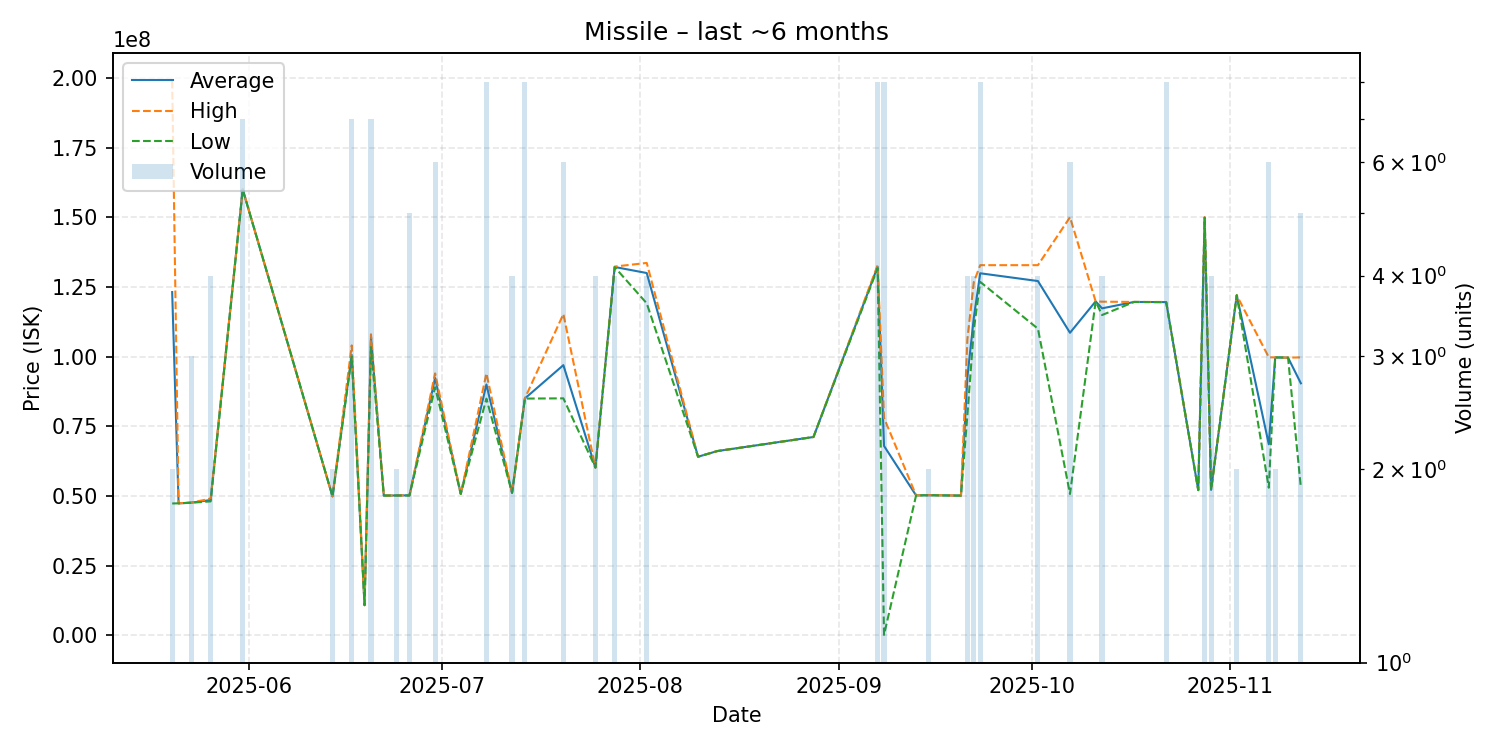

The table this chart was drawn from, first rows:
date, average, highest, lowest, order_count, volume
2025-05-20, 123140000, 199000000, 47280000, 2, 2
2025-05-21, 47320000, 47320000, 47320000, 1, 1
2025-05-23, 47576667, 47595000, 47540000, 3, 3
2025-05-26, 48510000, 49000000, 48020000, 2, 4
2025-05-31, 160000000, 160000000, 160000000, 1, 7
2025-06-14, 49810000, 49810000, 49810000, 2, 2
2025-06-17, 100554286, 104000000, 99980000, 4, 7
2025-06-19, 10770000, 10770000, 10770000, 1, 1
2025-06-20, 107142857, 108000000, 103400000, 7, 7
2025-06-22, 50110000, 50110000, 50110000, 1, 1
2025-06-24, 50145000, 50150000, 50140000, 2, 2
2025-06-26, 50180000, 50190000, 50150000, 3, 5
2025-06-30, 92308333, 93960000, 88990000, 5, 6
2025-07-04, 50700000, 50700000, 50700000, 1, 1
2025-07-08, 89971250, 93990000, 84900000, 7, 8
2025-07-12, 51075000, 51090000, 51070000, 2, 4
2025-07-14, 84962500, 85000000, 84920000, 3, 8
2025-07-20, 96916667, 115250000, 85000000, 4, 6
2025-07-25, 60147500, 60150000, 60140000, 2, 4
2025-07-28, 132150000, 132300000, 132100000, 2, 4
2025-08-02, 129975000, 133600000, 119100000, 4, 4
2025-08-10, 64050000, 64050000, 64050000, 1, 1
2025-08-13, 66080000, 66080000, 66080000, 1, 1
2025-08-28, 71130000, 71130000, 71130000, 1, 1
2025-09-07, 132237500, 132800000, 131700000, 5, 8
2025-09-08, 67928138, 78000000, 115100, 5, 8
2025-09-13, 50170000, 50170000, 50170000, 1, 1
2025-09-15, 50245000, 50280000, 50210000, 2, 2
2025-09-20, 50100000, 50100000, 50100000, 1, 1
2025-09-21, 92620000, 106250000, 78990000, 4, 4
2025-09-22, 113875000, 126700000, 109600000, 4, 4
2025-09-23, 129887500, 132800000, 126800000, 4, 8
2025-10-02, 127100000, 132800000, 110000000, 2, 4
2025-10-07, 108540000, 150000000, 50670000, 4, 6
2025-10-11, 119800000, 119800000, 119800000, 1, 1
2025-10-12, 117300000, 119700000, 114900000, 3, 4
2025-10-17, 119600000, 119600000, 119600000, 1, 1
2025-10-22, 119537500, 119600000, 119500000, 2, 8
2025-10-27, 52060000, 52060000, 52060000, 1, 1
2025-10-28, 149950000, 150000000, 149800000, 2, 4
2025-10-29, 52165000, 52180000, 52160000, 2, 4
2025-11-02, 122000000, 122000000, 122000000, 1, 2
2025-11-07, 68526667, 99730000, 52930000, 5, 6
2025-11-08, 99690000, 99690000, 99690000, 1, 2
2025-11-10, 99620000, 99620000, 99620000, 1, 1
2025-11-12, 90402000, 99695000, 53000000, 5, 5
